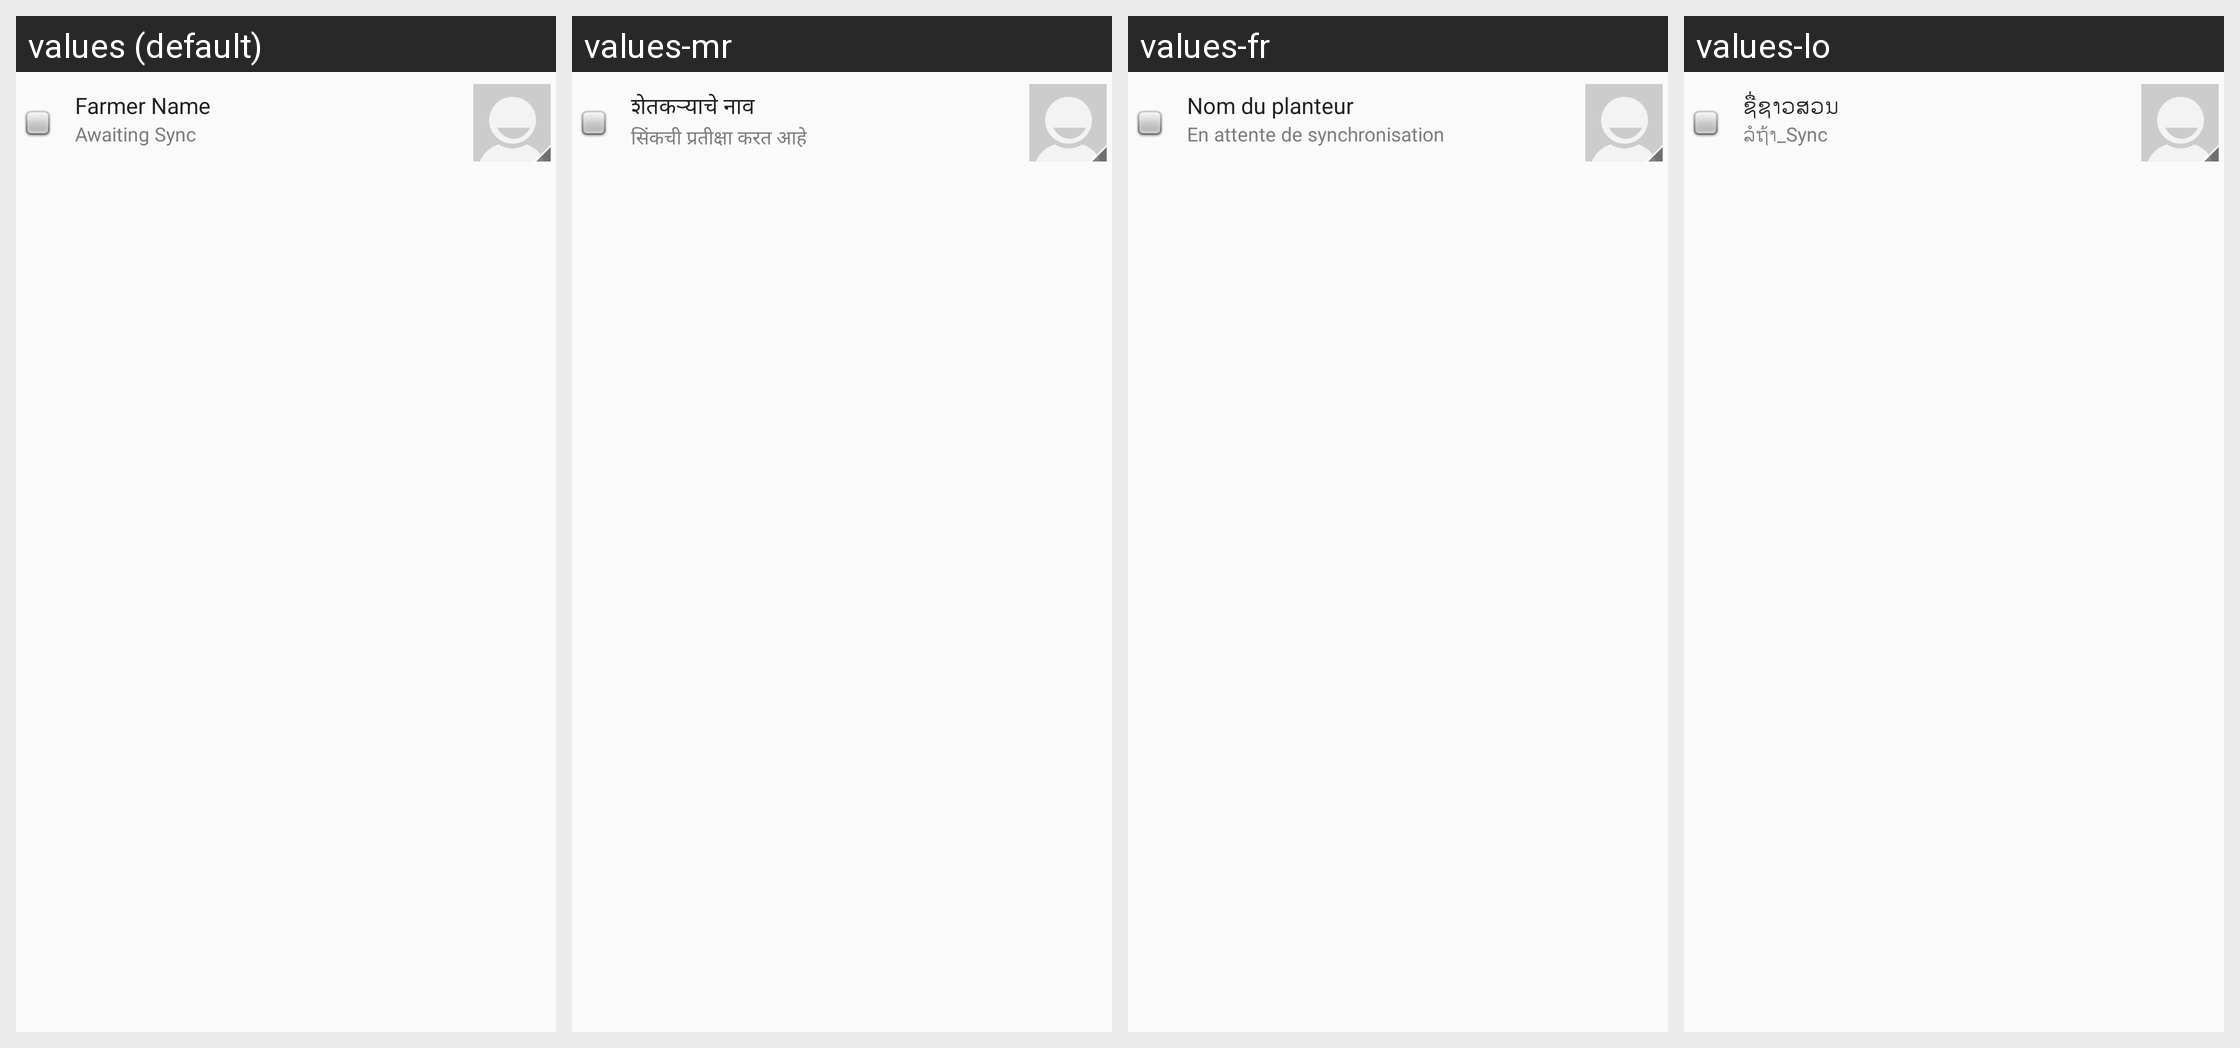

Here is an Android app screen in its default locale and in the app's own translations. Write out the translated-string differences for the strings that appear on this screen.
Android screen res/layout/listview_attendee_list.xml rendered under 4 locales, left to right: values (default), values-mr, values-fr, values-lo. Device: Nexus 5 (rendered at 1080×1920; each locale shown at half size, 540×960, under a caption strip naming it); theme AppCompactTheme.
Other locales in the repository, not shown: values-es, values-id, values-in, values-pt, values-th, values-tr, values-vi.
Strings drawn on this screen, with the default value and each locale's value (text and hints the layout hard-codes, and strings that could not be matched under every locale, appear in the picture but are not listed):

Farmer_Name
  values: Farmer Name
  values-mr: शेतकऱ्याचे नाव
  values-fr: Nom du planteur
  values-lo: ຊື່​ຊ​າວ​ສວນ

Awaiting_Sync
  values: Awaiting Sync
  values-mr: सिंकची प्रतीक्षा करत आहे
  values-fr: En attente de synchronisation
  values-lo: ລໍ​ຖ້າ_Sync
